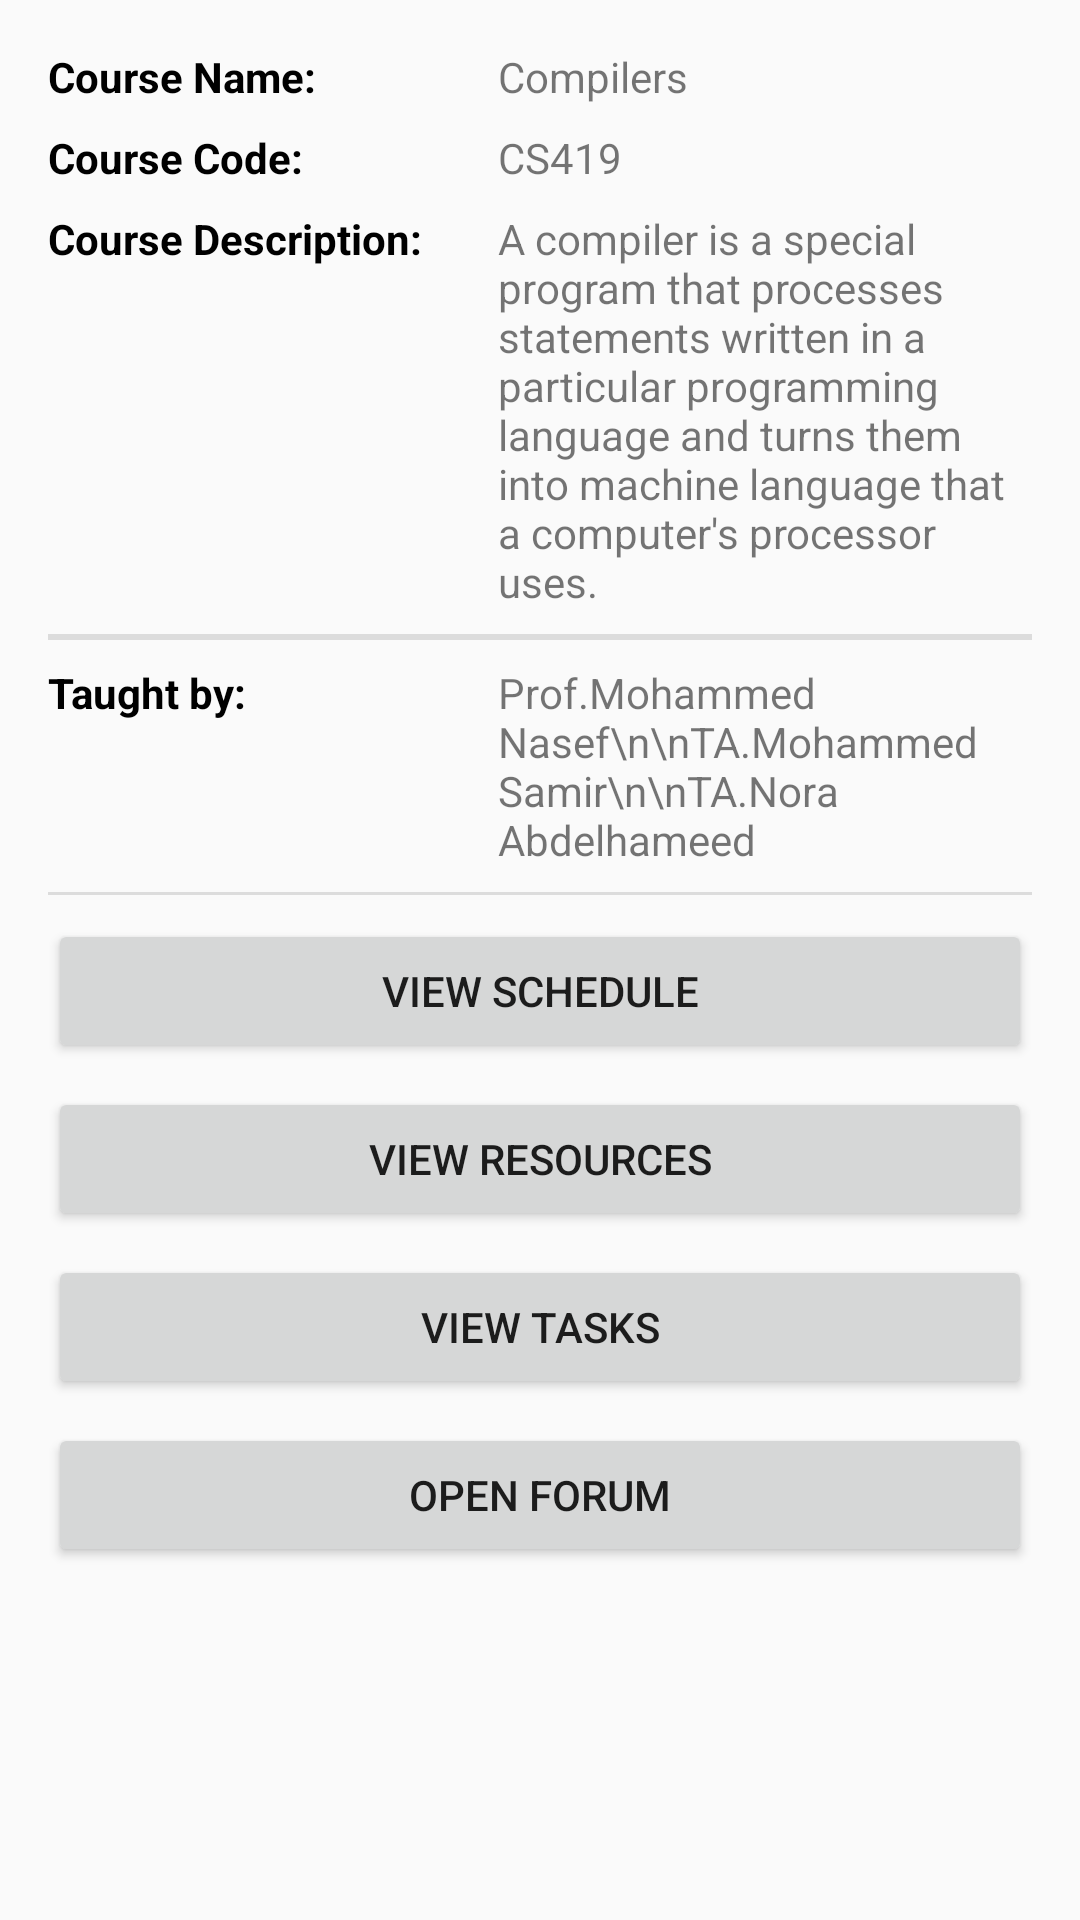

Here is an Android app screen rendered from its layout file. Give the layout XML and the strings, colors and styles it references.
<!-- AndroidManifest.xml: application theme AppTheme -->
<!-- res/layout/activity_course.xml -->
<?xml version="1.0" encoding="utf-8"?>
<ScrollView xmlns:android="http://schemas.android.com/apk/res/android"
    xmlns:app="http://schemas.android.com/apk/res-auto"
    xmlns:tools="http://schemas.android.com/tools"
    android:layout_width="match_parent"
    android:layout_height="match_parent"
    tools:context="eg.edu.cu.fci.ecampus.example.fragments.CourseActivity">

    <LinearLayout
        android:layout_width="match_parent"
        android:layout_height="wrap_content"
        android:layout_margin="@dimen/fab_margin"
        android:orientation="vertical">

        <LinearLayout
            android:layout_width="match_parent"
            android:layout_height="wrap_content"
            android:layout_marginBottom="@dimen/eight_margin"
            android:orientation="horizontal">

            <TextView
                android:layout_width="150dp"
                android:layout_height="wrap_content"
                android:text="Course Name:"
                android:textColor="@color/black"
                android:textSize="14sp"
                android:textStyle="bold" />

            <TextView
                android:layout_width="wrap_content"
                android:layout_height="wrap_content"
                android:text="Compilers" />
        </LinearLayout>

        <LinearLayout
            android:layout_width="match_parent"
            android:layout_height="wrap_content"
            android:layout_marginBottom="@dimen/eight_margin"
            android:orientation="horizontal">

            <TextView
                android:layout_width="150dp"
                android:layout_height="wrap_content"
                android:text="Course Code:"
                android:textColor="@color/black"
                android:textSize="14sp"
                android:textStyle="bold" />

            <TextView
                android:layout_width="wrap_content"
                android:layout_height="wrap_content"
                android:text="CS419" />
        </LinearLayout>

        <LinearLayout
            android:layout_width="match_parent"
            android:layout_height="wrap_content"
            android:layout_marginBottom="@dimen/eight_margin"
            android:orientation="horizontal">

            <TextView
                android:layout_width="150dp"
                android:layout_height="wrap_content"
                android:text="Course Description:"
                android:textColor="@color/black"
                android:textSize="14sp"
                android:textStyle="bold" />

            <TextView
                android:layout_width="wrap_content"
                android:layout_height="wrap_content"
                android:text="A compiler is a special program that processes statements written in a particular programming language and turns them into machine language that a computer's processor uses." />

        </LinearLayout>

        <View
            android:layout_width="match_parent"
            android:layout_height="2dp"
            android:background="?android:attr/listDivider" />

        <LinearLayout
            android:layout_width="match_parent"
            android:layout_height="wrap_content"
            android:layout_marginBottom="@dimen/eight_margin"
            android:layout_marginTop="@dimen/eight_margin"
            android:orientation="horizontal">

            <TextView
                android:layout_width="150dp"
                android:layout_height="wrap_content"
                android:text="Taught by:"
                android:textColor="@color/black"
                android:textSize="14sp"
                android:textStyle="bold" />

            <TextView
                android:layout_width="wrap_content"
                android:layout_height="wrap_content"
                android:text="Prof.Mohammed Nasef\n\nTA.Mohammed Samir\n\nTA.Nora Abdelhameed" />

        </LinearLayout>

        <View
            android:layout_width="match_parent"
            android:layout_height="1dp"
            android:background="?android:attr/listDivider" />

        <Button
            android:layout_width="match_parent"
            android:layout_height="wrap_content"
            android:layout_marginBottom="@dimen/eight_margin"
            android:layout_marginTop="@dimen/eight_margin"
            android:text="view schedule" />

        <Button
            android:layout_width="match_parent"
            android:layout_height="wrap_content"
            android:layout_marginBottom="@dimen/eight_margin"
            android:text="view resources" />

        <Button
            android:layout_width="match_parent"
            android:layout_height="wrap_content"
            android:layout_marginBottom="@dimen/eight_margin"
            android:text="view tasks" />

        <Button
            android:layout_width="match_parent"
            android:layout_height="wrap_content"
            android:text="open forum" />
    </LinearLayout>

</ScrollView>
<!-- resources referenced by this layout -->
<resources>
  <color name="black">#000000</color>
  <dimen name="eight_margin">8dp</dimen>
  <dimen name="fab_margin">16dp</dimen>
  <style name="AppTheme" parent="Theme.AppCompat.Light.DarkActionBar">
          
          <item name="colorPrimary">@color/colorPrimary</item>
          <item name="colorPrimaryDark">@color/colorPrimaryDark</item>
          <item name="colorAccent">@color/colorAccent</item>
      </style>
  <color name="colorPrimary">#E43F3F</color>
  <color name="colorPrimaryDark">#E12929</color>
  <color name="colorAccent">#FF4081</color>
</resources>
